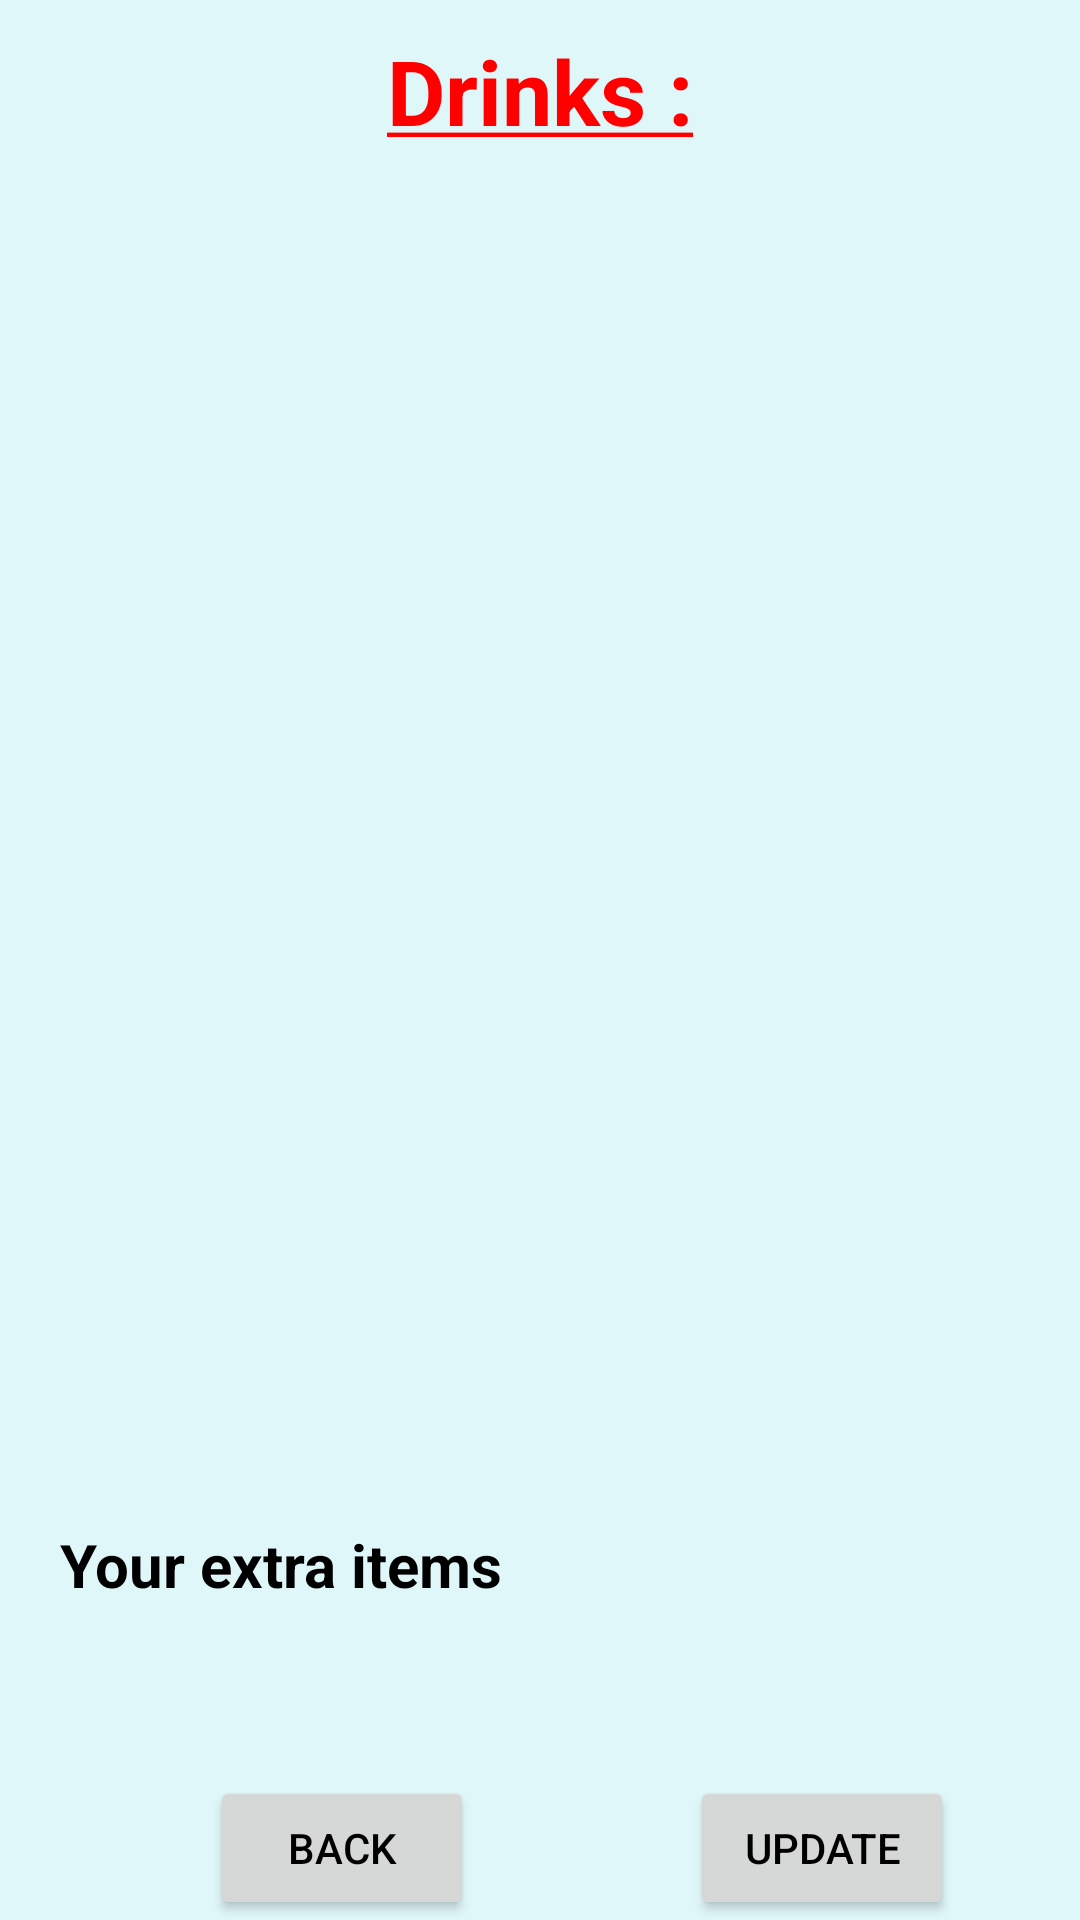

The Android layout XML behind this screen, and the referenced resources:
<!-- AndroidManifest.xml: application theme AppTheme -->
<!-- res/layout/fragment_drink.xml -->
<?xml version="1.0" encoding="utf-8"?>
<FrameLayout xmlns:android="http://schemas.android.com/apk/res/android"
    xmlns:tools="http://schemas.android.com/tools"
    android:layout_width="match_parent"
    android:layout_height="match_parent"
    xmlns:app="http://schemas.android.com/apk/res-auto"
    tools:context=".DrinkFragment">

    <androidx.constraintlayout.widget.ConstraintLayout
        android:layout_width="match_parent"
        android:layout_height="match_parent">

        <TextView
            android:id="@+id/titleDrink"
            android:layout_width="wrap_content"
            android:layout_height="wrap_content"
            android:text="@string/drinkTitle"
            android:textSize="30sp"
            android:textColor="#FF0000"
            android:textStyle="bold"
            app:layout_constraintTop_toTopOf="parent"
            app:layout_constraintStart_toStartOf="parent"
            app:layout_constraintEnd_toEndOf="parent"
            android:layout_marginTop="10dp"/>


        <ScrollView
            android:id="@+id/scrollView"
            android:layout_width="0dp"
            android:layout_height="0dp"
            android:textSize="20sp"
            android:layout_marginStart="20dp"
            app:layout_constraintTop_toBottomOf="@id/titleDrink"
            app:layout_constraintBottom_toTopOf="@id/extraShowTitle"
            app:layout_constraintStart_toStartOf="parent"
            app:layout_constraintEnd_toEndOf="parent"
            android:layout_marginTop="20dp">

            <TextView
                android:id="@+id/ListViewDrink"
                android:layout_width="match_parent"
                android:layout_height="wrap_content"
                android:textAppearance="?android:attr/textAppearanceMedium"
                android:layout_marginTop="30dp"/>

        </ScrollView>


        <TextView
            android:id="@+id/extraShowTitle"
            android:layout_width="match_parent"
            android:layout_height="wrap_content"
            android:text="@string/extraShow"
            android:textStyle="bold"
            android:textSize="20sp"
            app:layout_constraintTop_toBottomOf="@id/scrollView"
            app:layout_constraintBottom_toTopOf="@id/extraShow"
            android:layout_marginTop="20dp"
            android:layout_marginStart="20dp"
            app:layout_constraintStart_toStartOf="parent"/>


        <TextView
            android:id="@+id/extraShow"
            android:layout_width="match_parent"
            android:layout_height="wrap_content"
            android:textSize="20sp"
            app:layout_constraintTop_toBottomOf="@id/extraShowTitle"
            app:layout_constraintBottom_toTopOf="@id/updateBtn"
            android:layout_marginTop="10dp"
            android:layout_marginBottom="20dp"
            android:layout_marginStart="20dp"
            app:layout_constraintStart_toStartOf="parent"/>

        <Button
            android:id="@+id/backBtn"
            android:layout_width="wrap_content"
            android:layout_height="wrap_content"
            android:text="@string/back"
            app:layout_constraintBottom_toBottomOf="parent"
            app:layout_constraintStart_toStartOf="parent"
            android:layout_marginStart="70dp"
            android:visibility="visible"/>

        <Button
            android:id="@+id/updateBtn"
            android:layout_width="wrap_content"
            android:layout_height="wrap_content"
            android:text="@string/update_answer"
            app:layout_constraintBottom_toBottomOf="parent"
            app:layout_constraintStart_toStartOf="parent"
            android:layout_marginStart="230dp"/>

    </androidx.constraintlayout.widget.ConstraintLayout>

</FrameLayout>
<!-- resources referenced by this layout -->
<resources>
  <string name="back">Back</string>
  <string name="drinkTitle"><u>Drinks :</u></string>
  <string name="extraShow">Your extra items</string>
  <string name="update_answer">Update</string>
  <style name="AppTheme" parent="Theme.AppCompat.Light.NoActionBar">
          
          <item name="android:textColor">#000000</item>
          <item name="android:windowBackground">@color/background</item>
          <item name="colorPrimary">@color/toolBarColor</item>
          <item name="colorPrimaryDark">@color/toolBarColor</item>
          <item name="colorAccent">@color/colorAccent</item>
      </style>
  <color name="background">#e0F7fa</color>
  <color name="toolBarColor">#FF0000</color>
  <color name="colorAccent">#D81B60</color>
</resources>
